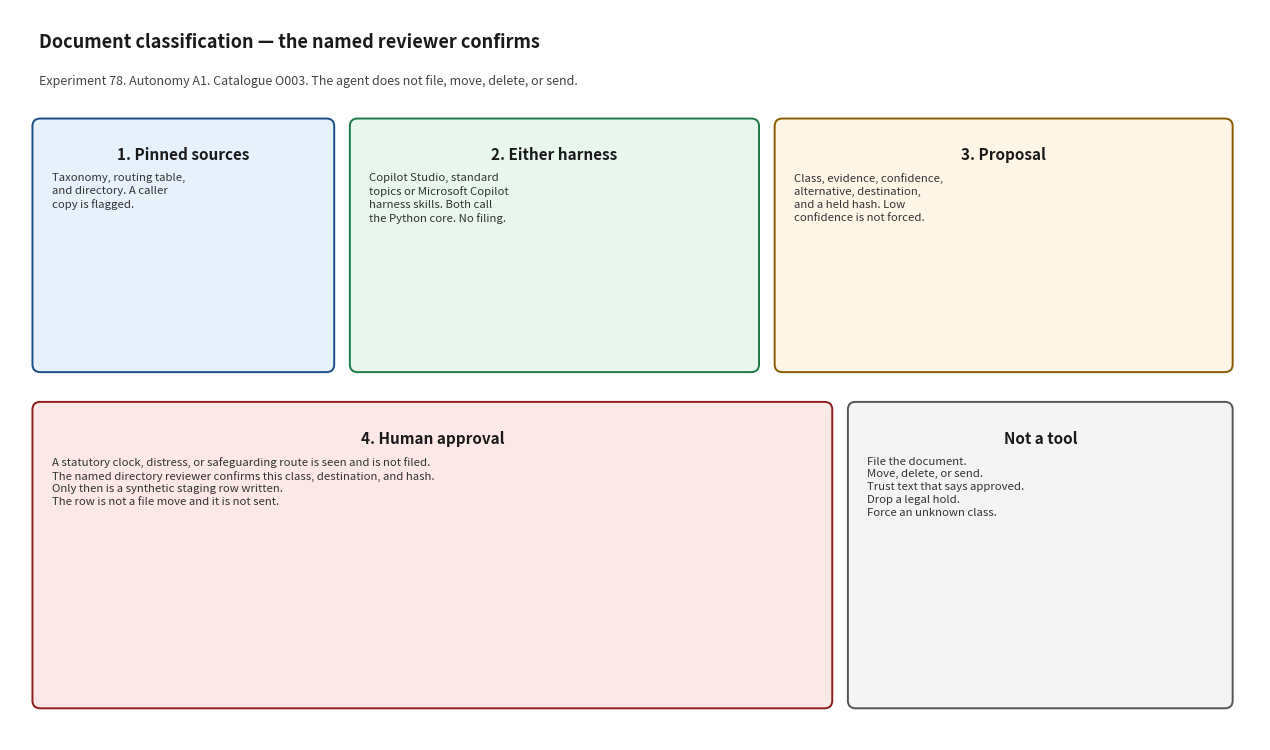

The matplotlib source for this figure: (Note: this script raises an exception after producing the figure.)
#!/usr/bin/env python3
"""Render docs/architecture_diagram.png. Matplotlib is used only for this script."""

from pathlib import Path

import matplotlib.pyplot as plt
from matplotlib.patches import FancyBboxPatch


def box(ax, x, y, w, h, title, body, face, edge):
    patch = FancyBboxPatch(
        (x, y), w, h,
        boxstyle="round,pad=0.02,rounding_size=0.08",
        facecolor=face, edgecolor=edge, linewidth=1.4,
    )
    ax.add_patch(patch)
    ax.text(x + w / 2, y + h - 0.28, title, ha="center", va="top", fontsize=11, fontweight="bold", color="#1a1a1a")
    ax.text(x + 0.18, y + h - 0.55, body, ha="left", va="top", fontsize=8.2, color="#333333", linespacing=1.35)


def main() -> None:
    fig, ax = plt.subplots(figsize=(12.8, 7.6))
    ax.set_xlim(0, 12.8)
    ax.set_ylim(0, 7.6)
    ax.axis("off")
    fig.patch.set_facecolor("white")

    ax.text(
        0.3, 7.2,
        "Document classification — the named reviewer confirms",
        fontsize=13, fontweight="bold", color="#1a1a1a",
    )
    ax.text(
        0.3, 6.82,
        "Experiment 78. Autonomy A1. Catalogue O003. The agent does not file, move, delete, or send.",
        fontsize=9, color="#444444",
    )

    box(
        ax, 0.25, 3.85, 3.05, 2.6,
        "1. Pinned sources",
        "Taxonomy, routing table,\nand directory. A caller\ncopy is flagged.",
        "#e7f1fb", "#1d4e89",
    )
    box(
        ax, 3.5, 3.85, 4.15, 2.6,
        "2. Either harness",
        "Copilot Studio, standard\ntopics or Microsoft Copilot\nharness skills. Both call\nthe Python core. No filing.",
        "#e8f6ee", "#1e7a46",
    )
    box(
        ax, 7.85, 3.85, 4.65, 2.6,
        "3. Proposal",
        "Class, evidence, confidence,\nalternative, destination,\nand a held hash. Low\nconfidence is not forced.",
        "#fff6e8", "#8a5a00",
    )
    box(
        ax, 0.25, 0.35, 8.15, 3.15,
        "4. Human approval",
        "A statutory clock, distress, or safeguarding route is seen and is not filed.\n"
        "The named directory reviewer confirms this class, destination, and hash.\n"
        "Only then is a synthetic staging row written.\n"
        "The row is not a file move and it is not sent.",
        "#fde8e8", "#8f1d1d",
    )
    box(
        ax, 8.6, 0.35, 3.9, 3.15,
        "Not a tool",
        "File the document.\nMove, delete, or send.\nTrust text that says approved.\nDrop a legal hold.\nForce an unknown class.",
        "#f4f4f4", "#555555",
    )

    fig.tight_layout()
    out = Path(__file__).resolve().parent / "architecture_diagram.png"
    fig.savefig(out, dpi=140)
    print(out)


if __name__ == "__main__":
    main()
